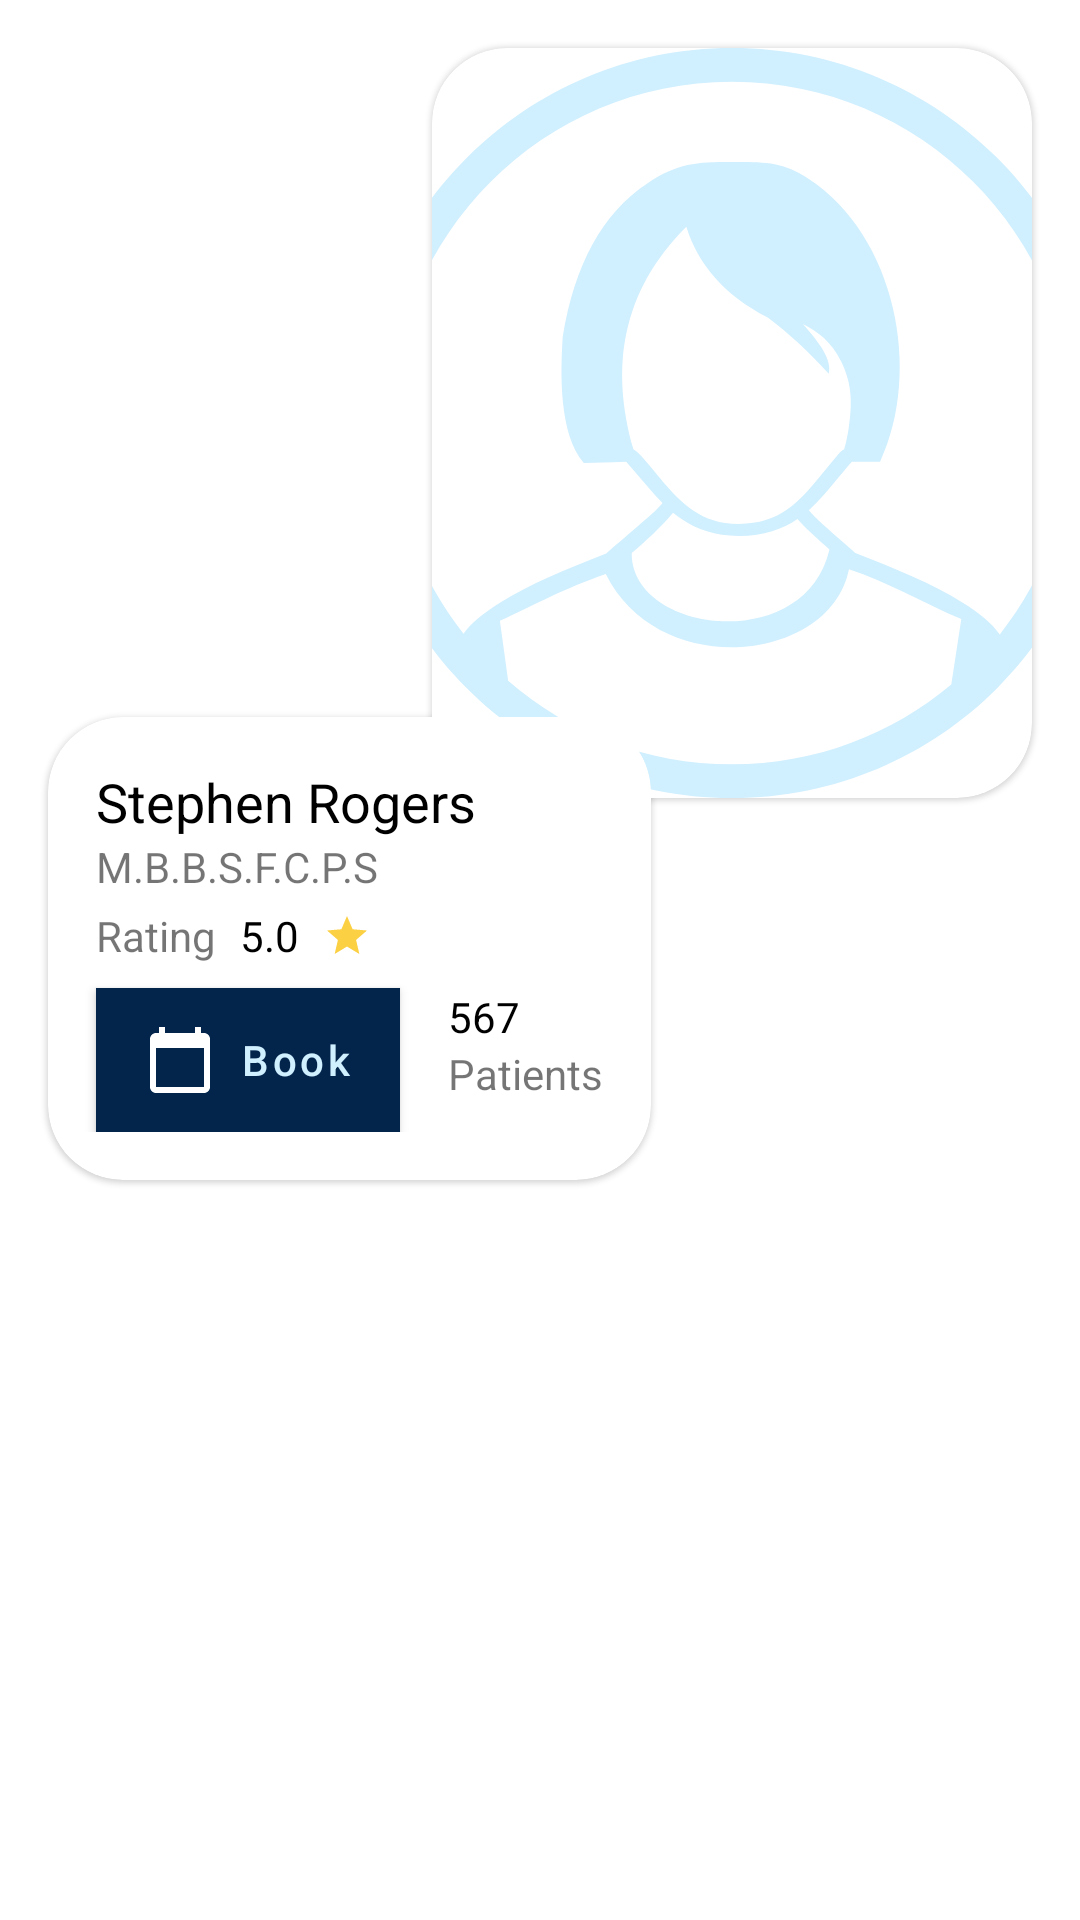

Write the Android layout XML for this screen, with the resource values it uses.
<!-- AndroidManifest.xml: application theme AppTheme -->
<!-- res/layout/doctor_list_item.xml -->
<?xml version="1.0" encoding="utf-8"?>
<androidx.constraintlayout.widget.ConstraintLayout xmlns:android="http://schemas.android.com/apk/res/android"
    android:layout_width="match_parent"
    android:layout_height="wrap_content"
    android:paddingBottom="8dp"
    xmlns:app="http://schemas.android.com/apk/res-auto">

    <com.google.android.material.card.MaterialCardView
        android:layout_width="200dp"
        android:layout_height="250dp"
        android:layout_margin="16dp"
        app:layout_constraintEnd_toEndOf="parent"
        app:layout_constraintTop_toTopOf="parent"
        app:cardCornerRadius="25dp">

        <ImageView
            android:id="@+id/doctor_image"
            android:layout_width="match_parent"
            android:layout_height="match_parent"
            android:scaleType="centerCrop"
            android:src="@drawable/ic_profile_girl" />
    </com.google.android.material.card.MaterialCardView>

    <com.google.android.material.card.MaterialCardView
        android:layout_margin="16dp"
        android:layout_width="wrap_content"
        android:layout_height="wrap_content"
        app:cardCornerRadius="25dp"
        app:layout_constraintBottom_toBottomOf="parent"
        app:layout_constraintStart_toStartOf="parent"
        app:layout_constraintTop_toTopOf="parent">

        <androidx.constraintlayout.widget.ConstraintLayout
            android:layout_width="wrap_content"
            android:layout_height="wrap_content"
            android:layout_marginEnd="16dp"
            android:layout_marginBottom="16dp">

            <TextView
                android:id="@+id/categories_doctor_name"
                android:layout_width="wrap_content"
                android:layout_height="wrap_content"
                android:layout_marginStart="16dp"
                android:layout_marginTop="16dp"
                android:textColor="@android:color/black"
                android:text="Stephen Rogers"
                android:textAppearance="@android:style/TextAppearance.Material.Medium"
                app:layout_constraintStart_toStartOf="parent"
                app:layout_constraintTop_toTopOf="parent" />

            <TextView
                android:id="@+id/categories_doctor_educatio"
                android:layout_width="wrap_content"
                android:layout_height="wrap_content"
                android:text="M.B.B.S.F.C.P.S"
                android:textAppearance="@android:style/TextAppearance.Material.Small"
                app:layout_constraintStart_toStartOf="@+id/categories_doctor_name"
                app:layout_constraintTop_toBottomOf="@+id/categories_doctor_name" />

            <TextView
                android:id="@+id/textView5"
                android:layout_width="wrap_content"
                android:layout_height="wrap_content"
                android:layout_marginTop="4dp"
                android:text="Rating"
                android:textAppearance="@android:style/TextAppearance.Material.Small"
                app:layout_constraintStart_toStartOf="@+id/categories_doctor_educatio"
                app:layout_constraintTop_toBottomOf="@+id/categories_doctor_educatio" />

            <TextView
                android:id="@+id/category_doctor_rating"
                android:layout_width="wrap_content"
                android:layout_height="wrap_content"
                android:layout_marginStart="8dp"
                android:accessibilityHeading="true"
                android:text="5.0"
                android:textColor="@android:color/black"
                android:textAppearance="@android:style/TextAppearance.Material.Small"
                app:layout_constraintBottom_toBottomOf="@+id/textView5"
                app:layout_constraintStart_toEndOf="@+id/textView5"
                app:layout_constraintTop_toTopOf="@+id/textView5" />

            <ImageView
                android:id="@+id/imageView"
                android:layout_width="16dp"
                android:layout_height="16dp"
                android:layout_marginStart="8dp"
                android:src="@drawable/ic_baseline_star_24"
                app:layout_constraintBottom_toBottomOf="@+id/category_doctor_rating"
                app:layout_constraintStart_toEndOf="@+id/category_doctor_rating"
                app:layout_constraintTop_toTopOf="@+id/category_doctor_rating" />

            <Button
                android:id="@+id/button"
                android:layout_width="wrap_content"
                android:layout_height="wrap_content"
                android:layout_marginTop="8dp"
                android:background="@color/colorPrimary"
                android:text="Book"
                android:textColor="@color/light"
                app:icon = "@drawable/ic_baseline_calendar_today_24"
                android:textAllCaps="false"
                app:layout_constraintStart_toStartOf="@+id/textView5"
                app:layout_constraintTop_toBottomOf="@+id/textView5" />

            <TextView
                android:id="@+id/category_number_of_patients"
                android:layout_width="wrap_content"
                android:layout_height="wrap_content"
                android:layout_marginStart="16dp"
                android:text="567"
                android:textAppearance="@android:style/TextAppearance.Material.Small"
                android:textColor="@android:color/black"
                app:layout_constraintStart_toEndOf="@+id/button"
                app:layout_constraintTop_toTopOf="@+id/button" />

            <TextView
                android:id="@+id/textView8"
                android:layout_width="wrap_content"
                android:layout_height="wrap_content"
                android:text="Patients"
                android:textAppearance="@android:style/TextAppearance.Material.Small"
                app:layout_constraintBottom_toBottomOf="@+id/button"
                app:layout_constraintStart_toStartOf="@+id/category_number_of_patients"
                app:layout_constraintTop_toBottomOf="@+id/category_number_of_patients"
                app:layout_constraintVertical_bias="0.0" />
        </androidx.constraintlayout.widget.ConstraintLayout>
    </com.google.android.material.card.MaterialCardView>


</androidx.constraintlayout.widget.ConstraintLayout>
<!-- resources referenced by this layout -->
<resources>
  <color name="colorPrimary">#03254c</color>
  <color name="light">#d0efff</color>
  <!-- drawable ic_baseline_calendar_today_24 (drawable) -->
  <vector android:height="24dp" android:tint="#d0efff"
      android:viewportHeight="24" android:viewportWidth="24"
      android:width="24dp" xmlns:android="http://schemas.android.com/apk/res/android">
      <path android:fillColor="#d0efff" android:pathData="M20,3h-1L19,1h-2v2L7,3L7,1L5,1v2L4,3c-1.1,0 -2,0.9 -2,2v16c0,1.1 0.9,2 2,2h16c1.1,0 2,-0.9 2,-2L22,5c0,-1.1 -0.9,-2 -2,-2zM20,21L4,21L4,8h16v13z"/>
  </vector>
  <!-- drawable ic_baseline_star_24 (drawable) -->
  <vector android:height="24dp" android:tint="#FBD043"
      android:viewportHeight="24" android:viewportWidth="24"
      android:width="24dp" xmlns:android="http://schemas.android.com/apk/res/android">
      <path android:fillColor="@android:color/white" android:pathData="M12,17.27L18.18,21l-1.64,-7.03L22,9.24l-7.19,-0.61L12,2 9.19,8.63 2,9.24l5.46,4.73L5.82,21z"/>
  </vector>
  <!-- drawable ic_profile_girl: vector/xml drawable (drawable, 2248 chars, omitted) -->
  <style name="AppTheme" parent="Theme.MaterialComponents.Light.DarkActionBar">
          
          <item name="colorPrimary">@color/colorPrimary</item>
          <item name="colorPrimaryDark">@color/colorPrimary</item>
          <item name="colorAccent">@color/colorAccent</item>
      </style>
  <color name="colorAccent">#1167b1</color>
</resources>
